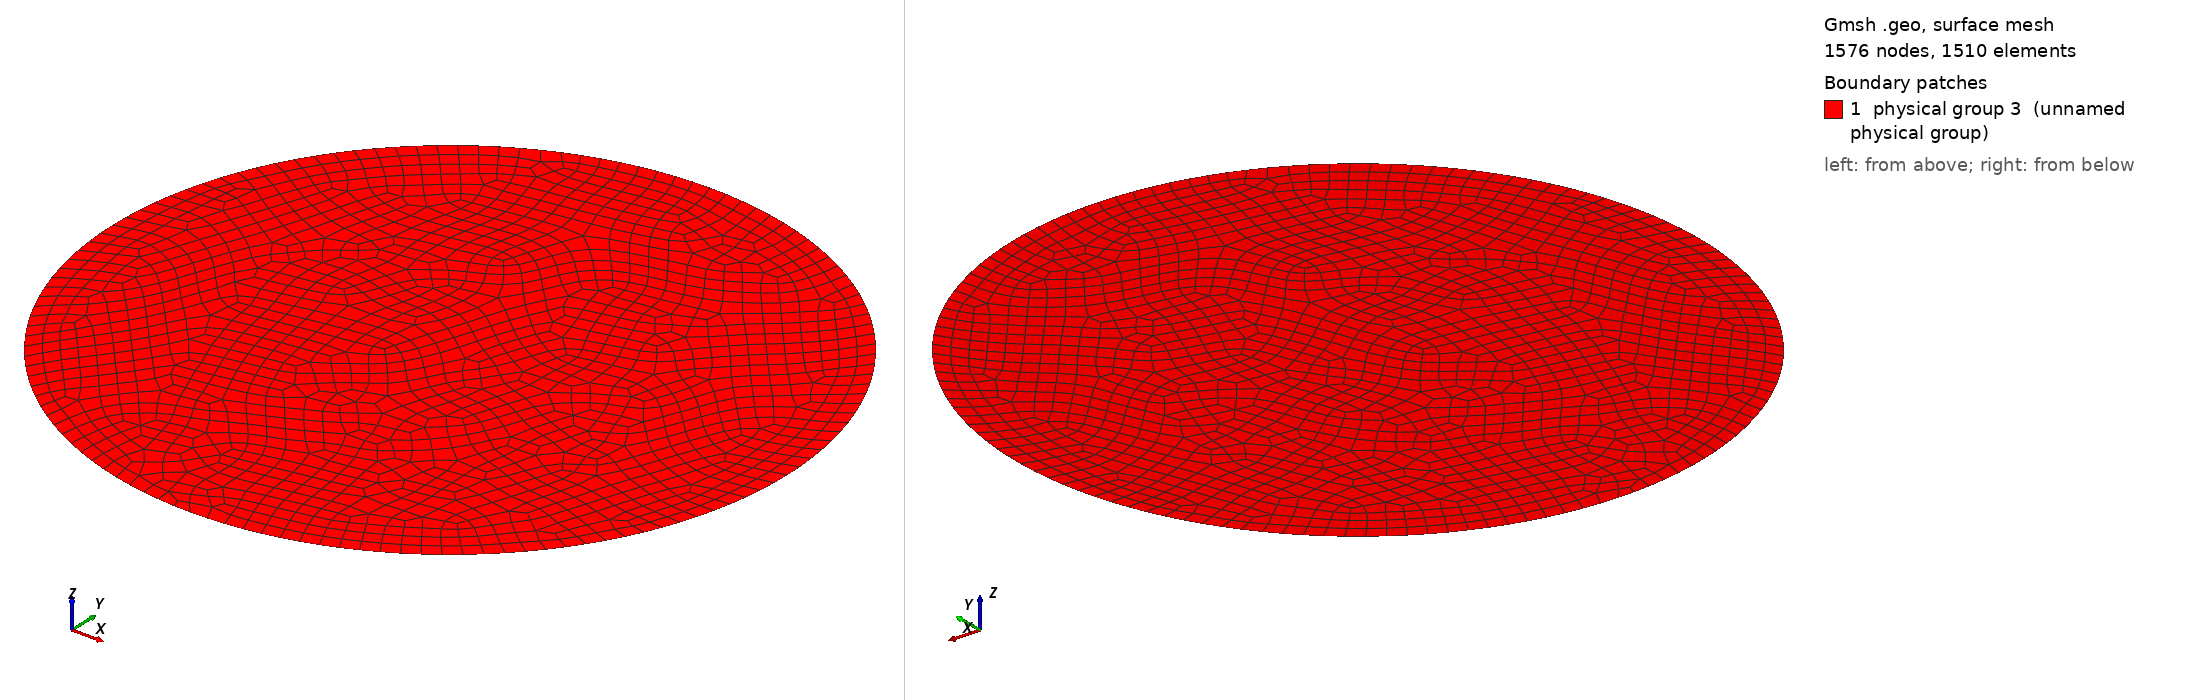

Gmsh geometry script, surface-meshed: 1576 nodes, 1510 surface elements. Boundary patches (legend numbers): 1 physical group 3 (unnamed physical group). Left view from above one corner, right view from below the opposite corner. Legend entries are the model's physical surfaces. The drawing asked Gmsh for element sizes between 1% and 20% of the model's largest extent; the script's own settings can give other sizes.

=== solidBodyRotationCircle_20x10cells.geo (drawn) ===
//---------------------------------------------------------------------------
// Points defining the circular domain

// Center of the circle
Point(1) = {2., 2., 0., 0.1};

// Points on the boundary
Point(2) = {4., 2., 0., 0.1};   // right
Point(3) = {2., 4., 0., 0.1};   // top
Point(4) = {0., 2., 0., 0.1};   // left
Point(5) = {2., 0., 0., 0.1};   // bottom


//---------------------------------------------------------------------------
// Circular arcs forming the boundary

Circle(1) = {2, 1, 3};
Circle(2) = {3, 1, 4};
Circle(3) = {4, 1, 5};
Circle(4) = {5, 1, 2};


//---------------------------------------------------------------------------
// 2D surface

Curve Loop(1) = {1, 2, 3, 4};
Plane Surface(1) = {1};


//---------------------------------------------------------------------------
// Physical IDs

Physical Surface(3) = {1};

// The entire circular boundary has the same boundary ID.
// We will use this as a wall boundary.
Physical Curve(0) = {1, 2, 3, 4};


//---------------------------------------------------------------------------
// Meshing parameters

Mesh.RecombineAll = 1;

Show "*";
